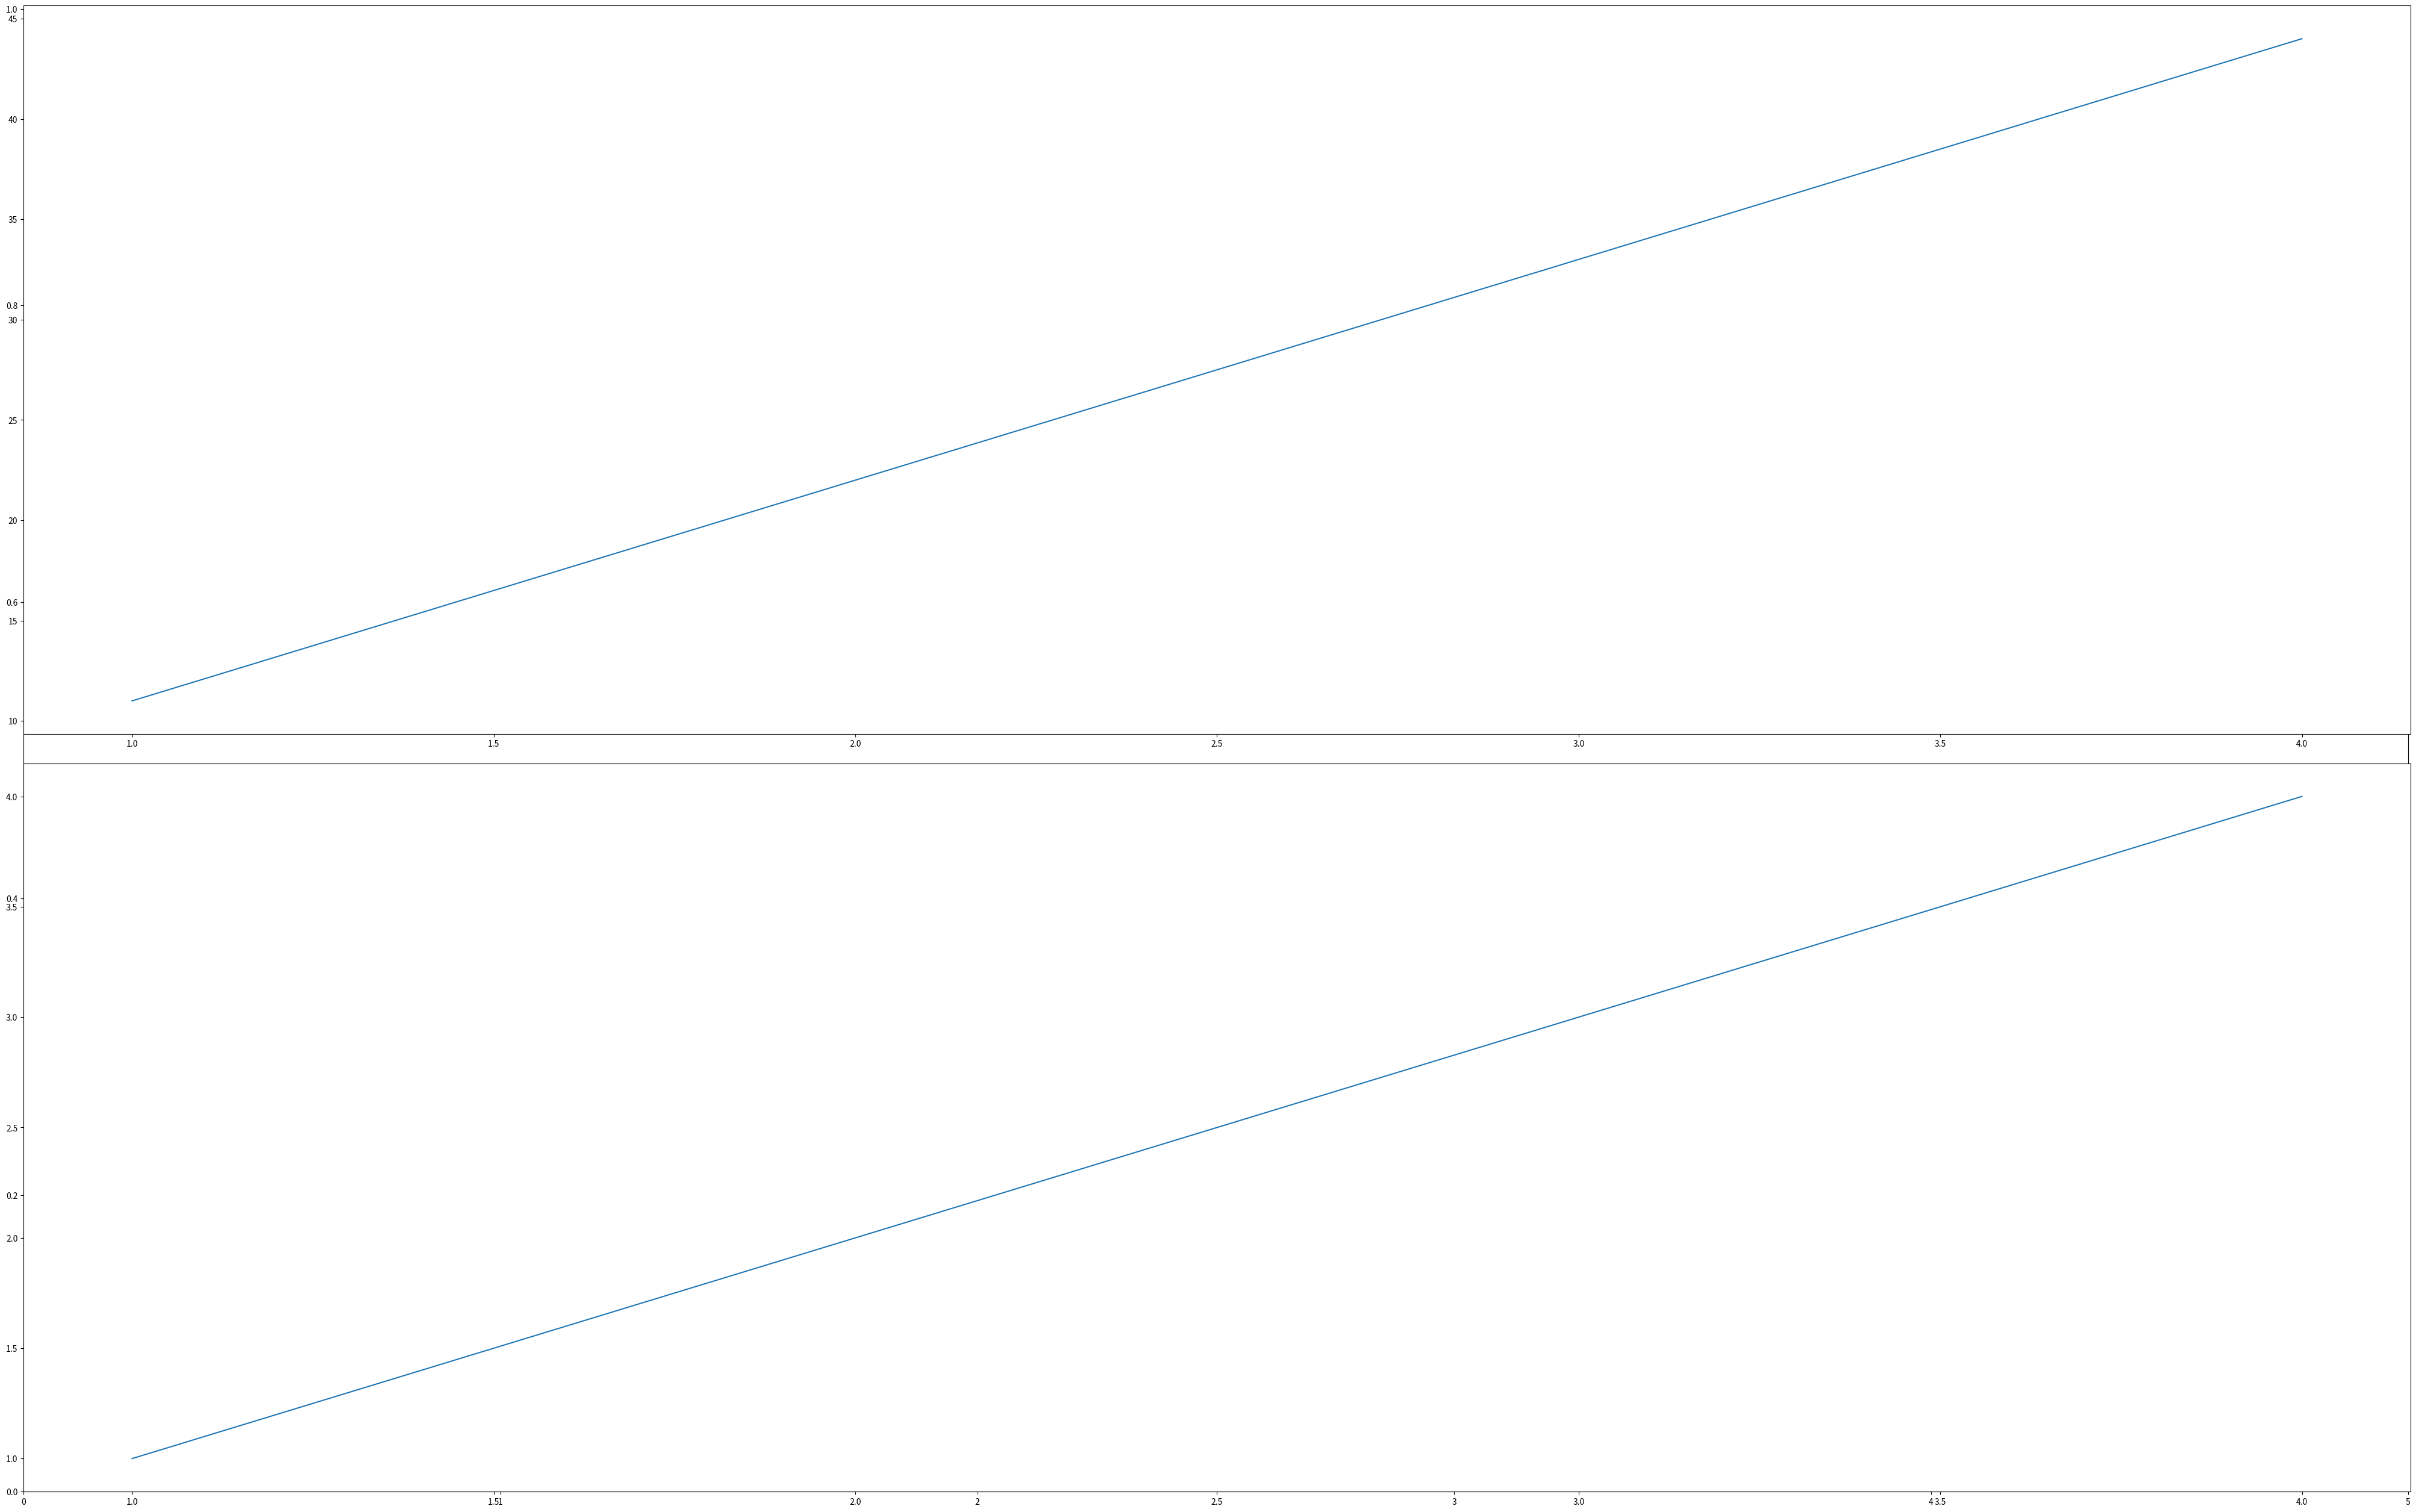
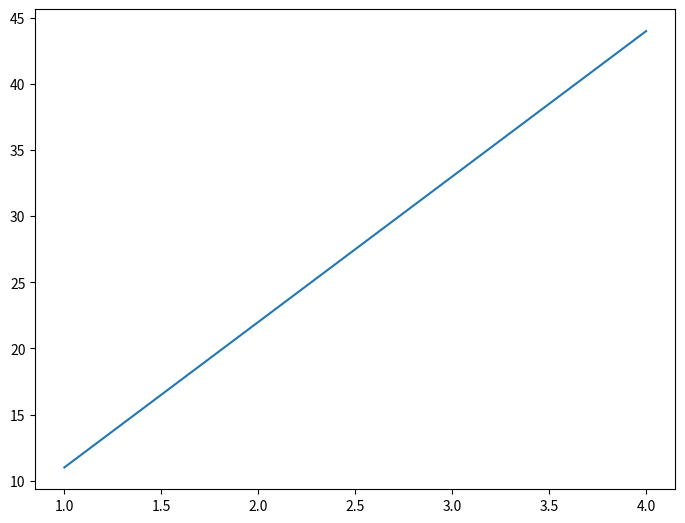

Source code (Python) for these figures, in order:
from matplotlib import pyplot as plt
import numpy as np
#x=np.random.random(5)*10
#y=np.random.random(5)*10
#plt.scatter(x,y)
#print(x,y)
#plt.show()
fig, ax = plt.subplots(figsize=(40, 25), layout='constrained')
x=[1,2,3,4]
y=[11,22,33,44]
y2=[1,2,3,4]
plt.subplot(2,1,1)
plt.plot(x,y)
ax.set_xlim([0,5])
plt.subplot(2,1,2)
plt.plot(x,y2)
plt.show()



fig=plt.figure()
ax = fig.add_subplot()
plt.show()
fig = plt.figure()
ax = fig.add_axes([1, 1, 1, 1])
ax.plot(x, y)
#fig=plt.figure()
#ax=fig.add_axes([5,5,5,45])
#ax.plot(x,y)


